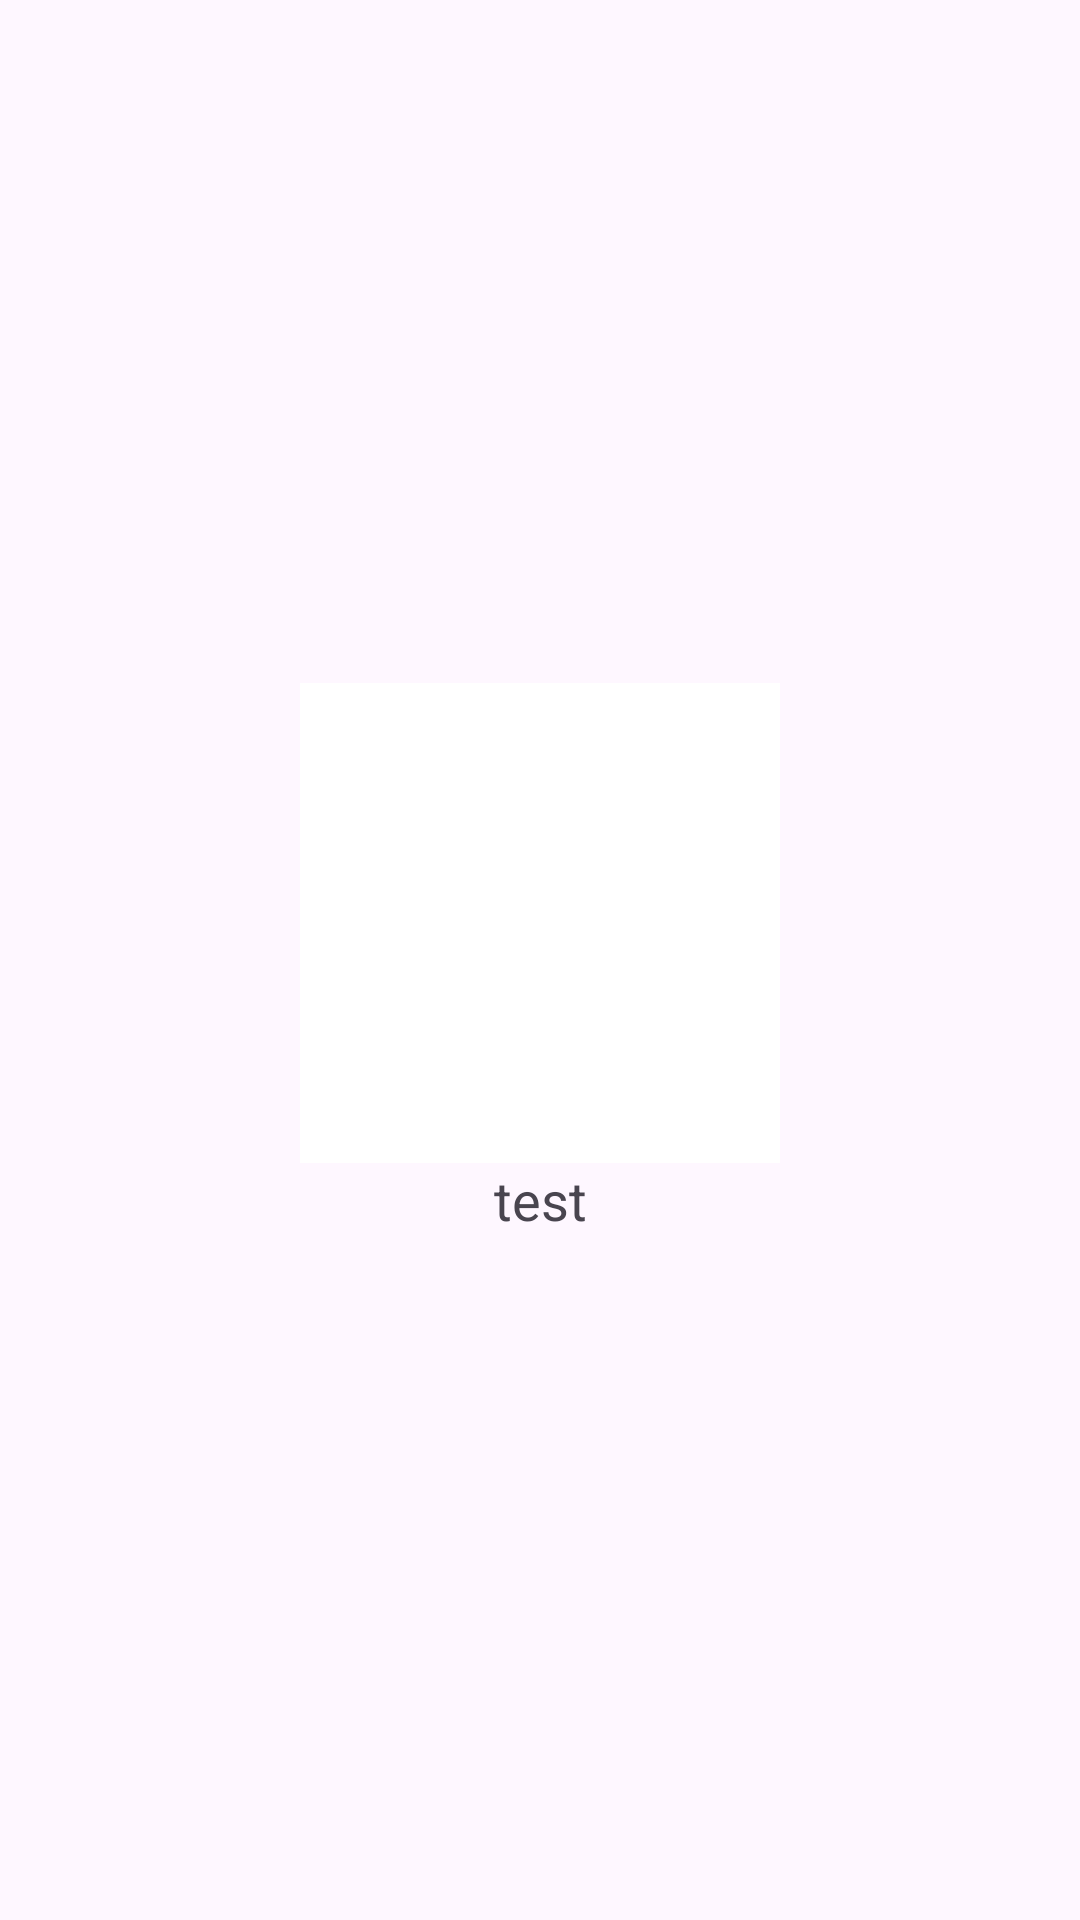

Produce the Android XML layout that renders to this screen, including the resource entries it uses.
<!-- AndroidManifest.xml: application theme Theme.ShareQuestion -->
<!-- res/layout/comment_row.xml -->
<?xml version="1.0" encoding="utf-8"?>
<LinearLayout xmlns:android="http://schemas.android.com/apk/res/android"
    android:layout_width="match_parent"
    android:padding="24dp"
    android:gravity="center"
    android:layout_gravity="center"
    android:orientation="vertical"
    android:layout_height="wrap_content">

    <ImageView
        android:id="@+id/answerImage"
        android:layout_width="160dp"
        android:layout_height="160dp"
        android:scaleType="fitCenter"
        android:src="@color/design_default_color_background"
        >

    </ImageView>
    <TextView
        android:id="@+id/answerText"
        android:textAlignment="center"
        android:textSize="18dp"
        android:text="test"
        android:layout_width="180dp"
        android:layout_height="wrap_content">
    </TextView>

</LinearLayout>
<!-- resources referenced by this layout -->
<resources>
  <style name="Theme.ShareQuestion" parent="Base.Theme.ShareQuestion" />
  <style name="Base.Theme.ShareQuestion" parent="Theme.Material3.DayNight.NoActionBar">
          
          
      </style>
</resources>
